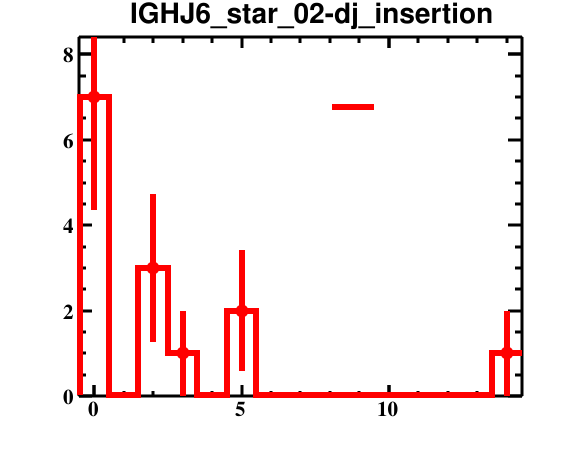

The data file committed next to this chart (first rows):
bin_low_edge, contents, binerror, xtitle, binlabel
-1.5, 0.0, 0.0, , 
-0.5, 7.0, 2.646, , 
0.5, 0.0, 0.0, , 
1.5, 3.0, 1.732, , 
2.5, 1.0, 1.0, , 
3.5, 0.0, 0.0, , 
4.5, 2.0, 1.414, , 
5.5, 0.0, 0.0, , 
6.5, 0.0, 0.0, , 
7.5, 0.0, 0.0, , 
8.5, 0.0, 0.0, , 
9.5, 0.0, 0.0, , 
10.5, 0.0, 0.0, , 
11.5, 0.0, 0.0, , 
12.5, 0.0, 0.0, , 
13.5, 1.0, 1.0, , 
14.5, 0.0, 0.0, , 
